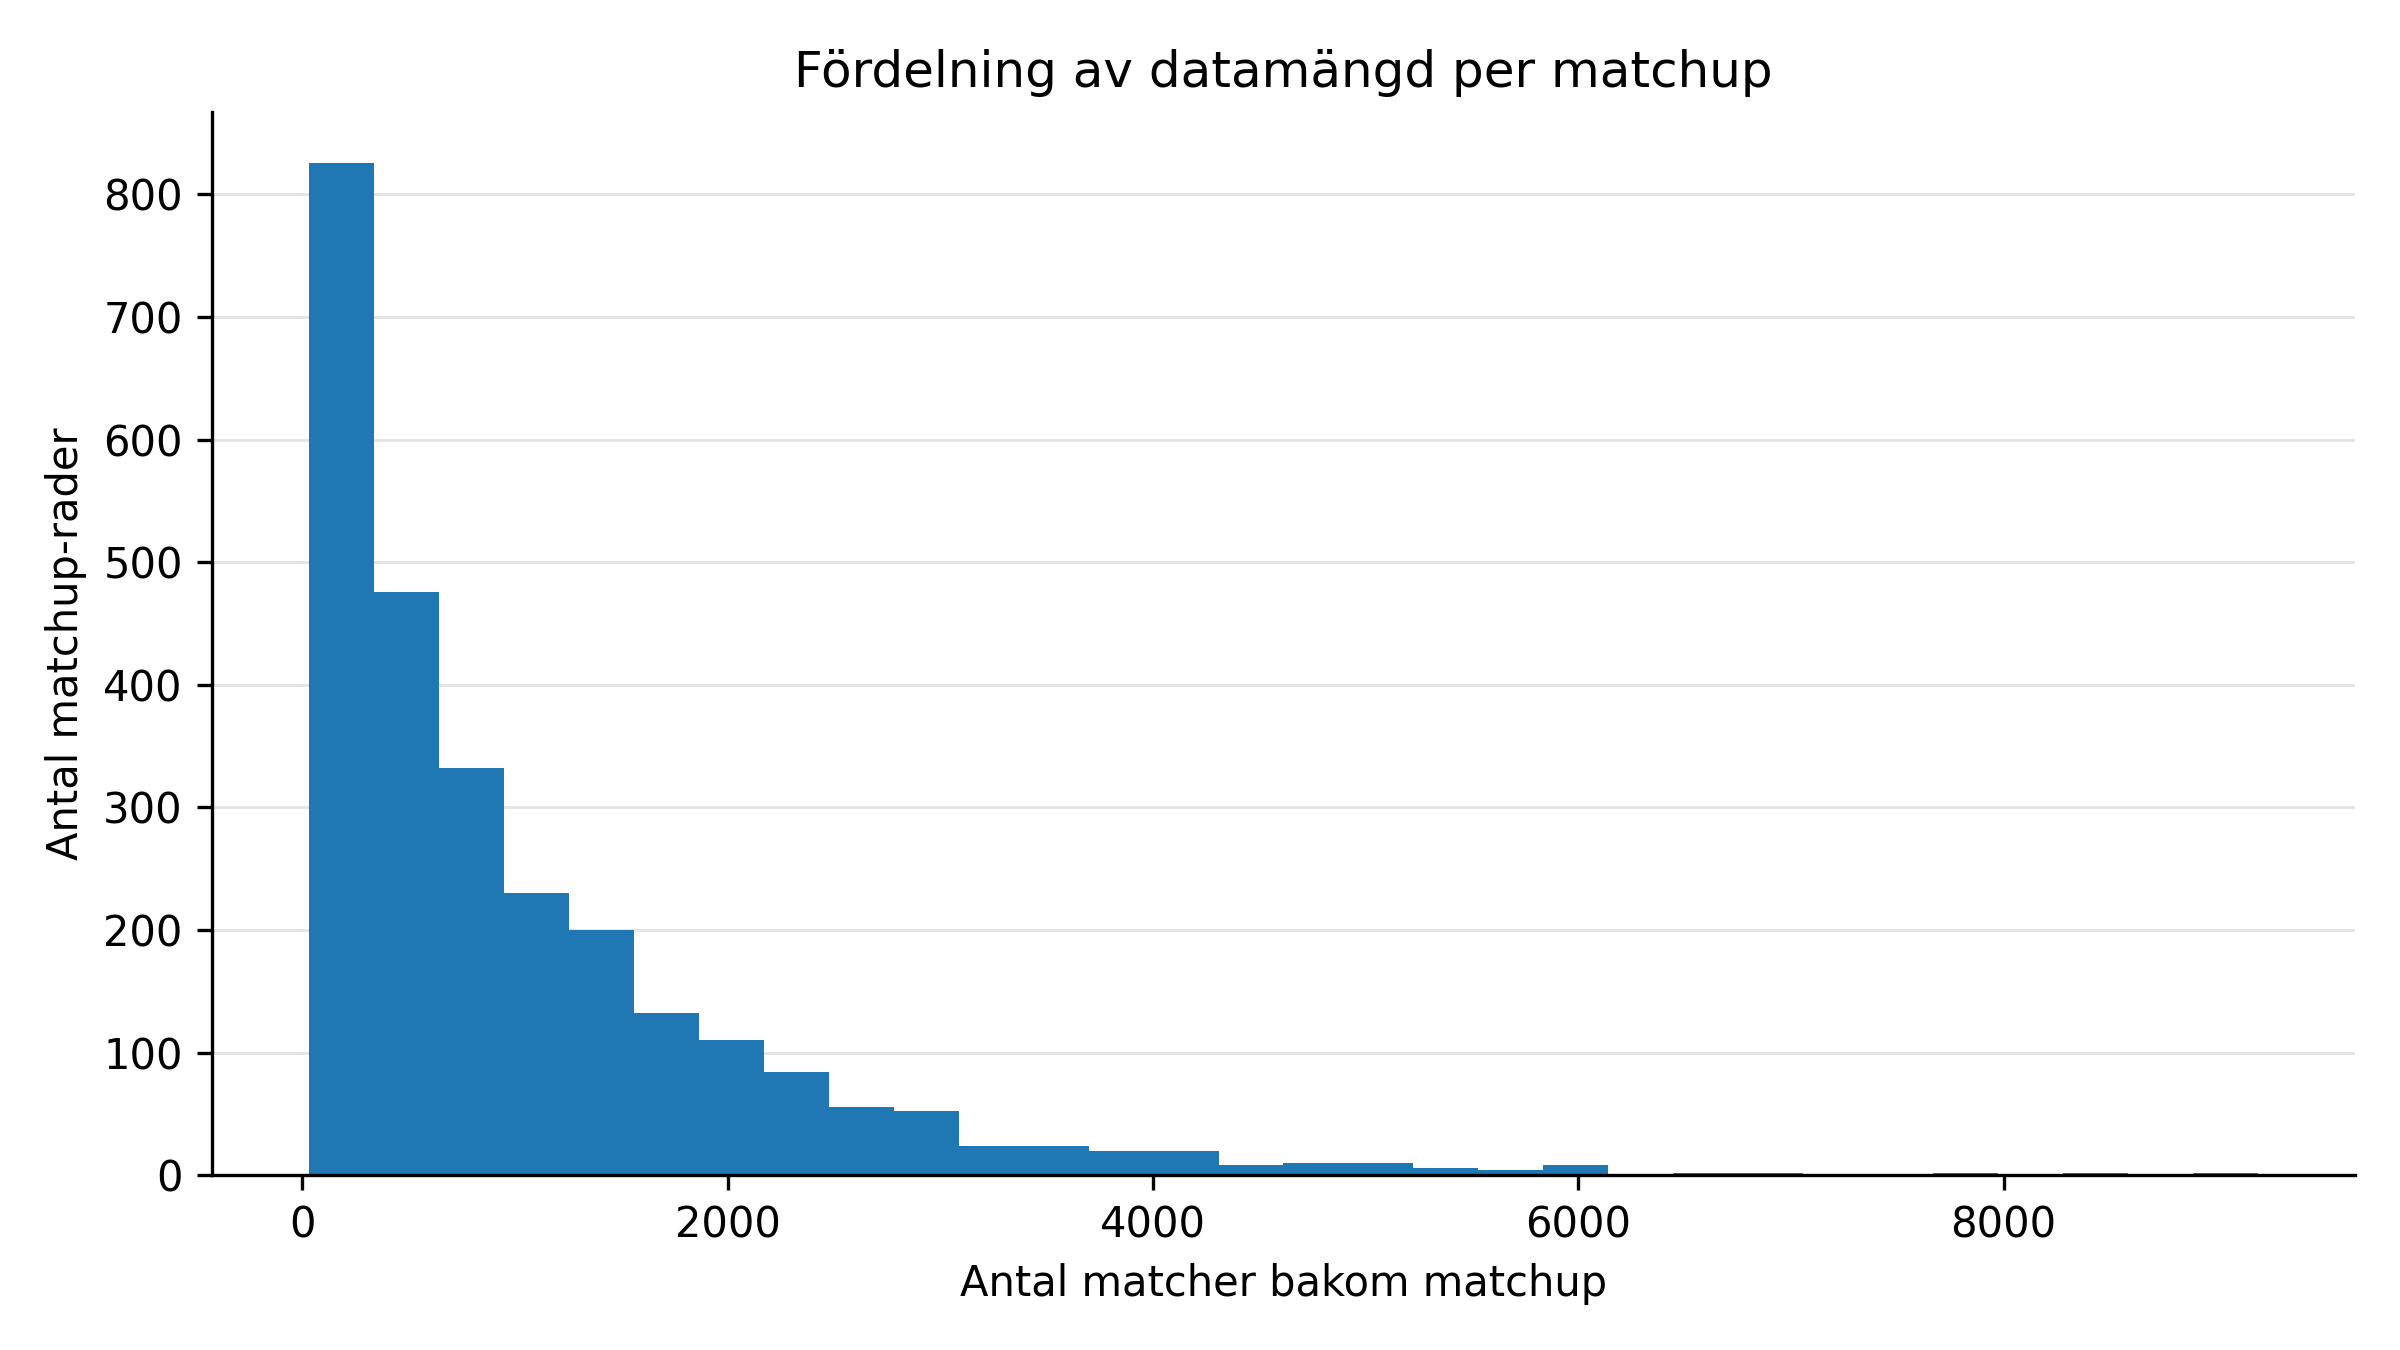

The file beside this chart, header and first rows:
bin_start, bin_end, count
33.0, 338.4, 826
338.4, 643.7, 476
643.7, 949.1, 332
949.1, 1254, 230
1254, 1560, 200
1560, 1865, 132
1865, 2171, 110
2171, 2476, 84
2476, 2781, 56
2781, 3087, 52
3087, 3392, 24
3392, 3697, 24
3697, 4003, 20
4003, 4308, 20
4308, 4614, 8
4614, 4919, 10
4919, 5224, 10
5224, 5530, 6
5530, 5835, 4
5835, 6140, 8
6140, 6446, 0
6446, 6751, 2
6751, 7056, 2
7056, 7362, 0
7362, 7667, 0
7667, 7973, 2
7973, 8278, 0
8278, 8583, 2
8583, 8889, 0
8889, 9194, 2
